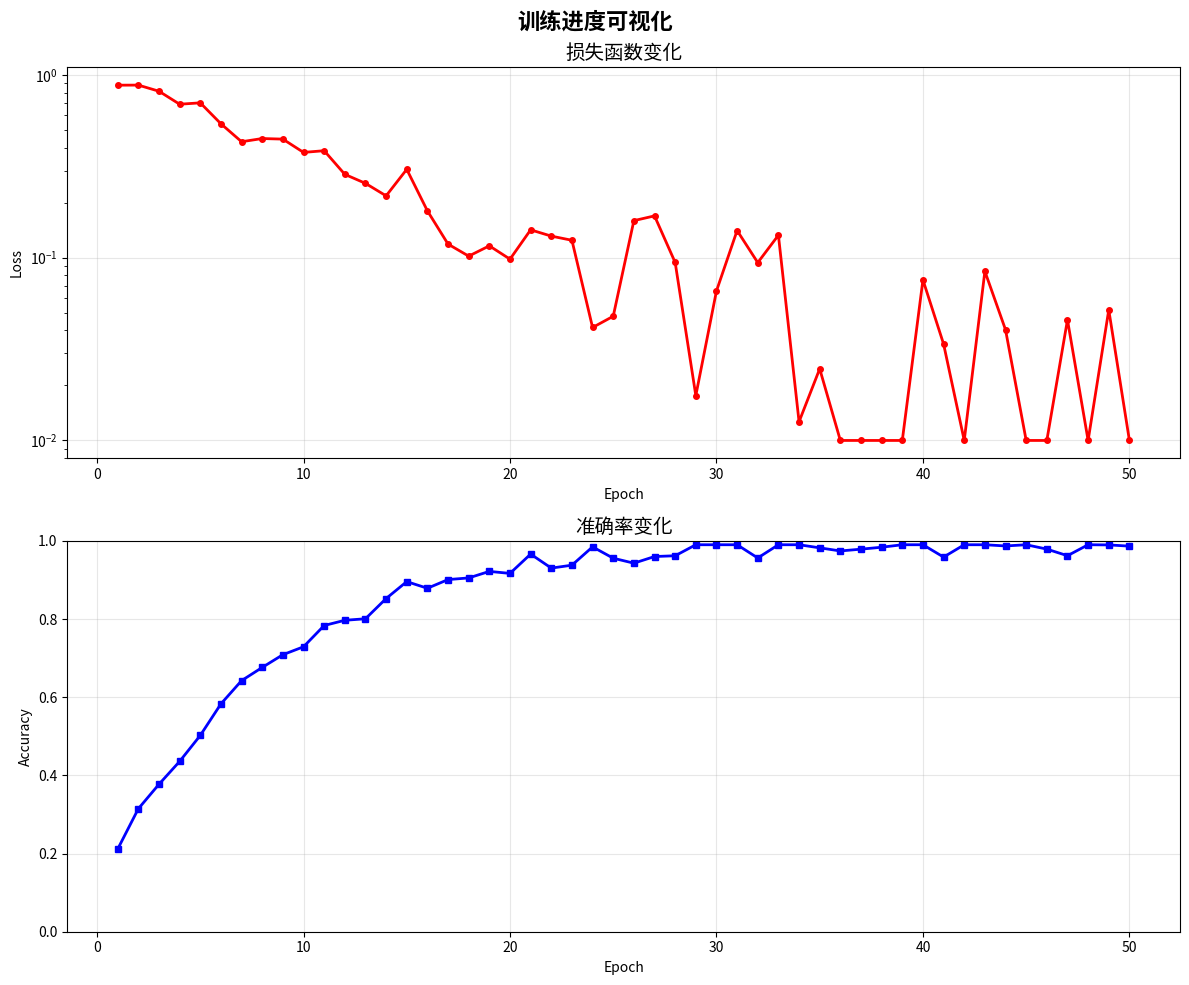

Here is the Python script that generated this plot:
#!/usr/bin/env python3
"""
训练进度可视化脚本
自动生成训练过程的可视化图表
"""

import json
import numpy as np
import matplotlib.pyplot as plt
from datetime import datetime
from pathlib import Path

def load_training_data(log_file="logs/training_monitor.log"):
    """加载训练日志数据"""
    if not Path(log_file).exists():
        _ = print(f"日志文件不存在: {log_file}")
        return []
    
    training_data = []
    try:
        with open(log_file, 'r', encoding='utf-8') as f:
            for line in f:
                try:
                    entry = json.loads(line.strip())
                    if entry.get('type') in ['training_metrics', 'system_resources']:
                        _ = training_data.append(entry)
                except json.JSONDecodeError:
                    continue
        return training_data
    except Exception as e:
        _ = print(f"加载日志数据失败: {e}")
        return []

def create_progress_plot(training_data, output_file="progress_visualization.png"):
    """创建训练进度图"""
    metrics_data = [entry for entry in training_data if entry.get('type') == 'training_metrics']
    if not metrics_data:
        _ = print("没有找到训练指标数据")
        return False
    
    # 按时间排序
    metrics_data.sort(key=lambda x: x['timestamp'])
    
    # 提取数据
    epochs = []
    losses = []
    accuracies = []
    
    for entry in metrics_data:
        _ = epochs.append(entry.get('epoch', 0))
        metrics = entry.get('metrics', {})
        _ = losses.append(metrics.get('loss', 0))
        _ = accuracies.append(metrics.get('accuracy', 0))
    
    # 创建图表
    fig, (ax1, ax2) = plt.subplots(2, 1, figsize=(12, 10))
    fig.suptitle('训练进度可视化', fontsize=16, fontweight='bold')
    
    # 损失曲线
    ax1.plot(epochs, losses, 'r-o', linewidth=2, markersize=4)
    ax1.set_title('损失函数变化', fontsize=14)
    _ = ax1.set_xlabel('Epoch')
    _ = ax1.set_ylabel('Loss')
    ax1.grid(True, alpha=0.3)
    _ = ax1.set_yscale('log')
    
    # 准确率曲线
    ax2.plot(epochs, accuracies, 'b-s', linewidth=2, markersize=4)
    ax2.set_title('准确率变化', fontsize=14)
    _ = ax2.set_xlabel('Epoch')
    _ = ax2.set_ylabel('Accuracy')
    ax2.grid(True, alpha=0.3)
    _ = ax2.set_ylim(0, 1)
    
    _ = plt.tight_layout()
    plt.savefig(output_file, dpi=300, bbox_inches='tight')
    _ = plt.close()
    
    _ = print(f"训练进度可视化已保存到: {output_file}")
    return True

def main() -> None:
    """主函数"""
    _ = print("开始生成训练进度可视化...")
    
    # 加载训练数据
    training_data = load_training_data()
    if not training_data:
        _ = print("没有找到训练数据，生成示例图表...")
        # 生成示例数据
        epochs = list(range(1, 51))
        losses = [max(0.01, 1.0 * np.exp(-i/10) + np.random.normal(0, 0.05)) for i in epochs]
        accuracies = [min(0.99, 0.1 + 0.9 * (1 - np.exp(-i/8)) + np.random.normal(0, 0.02)) for i in epochs]
        
        # 创建示例数据结构
        training_data = []
        for i, epoch in enumerate(epochs):
            training_data.append({
                'timestamp': datetime.now().isoformat(),
                'type': 'training_metrics',
                'epoch': epoch,
                'metrics': {'loss': losses[i], 'accuracy': accuracies[i]},
                'anomalies': []
            })
    
    # 生成可视化图表
    success = create_progress_plot(training_data)
    if success:
        _ = print("训练进度可视化生成成功!")
    else:
        _ = print("训练进度可视化生成失败!")

if __name__ == '__main__':
    _ = main()
